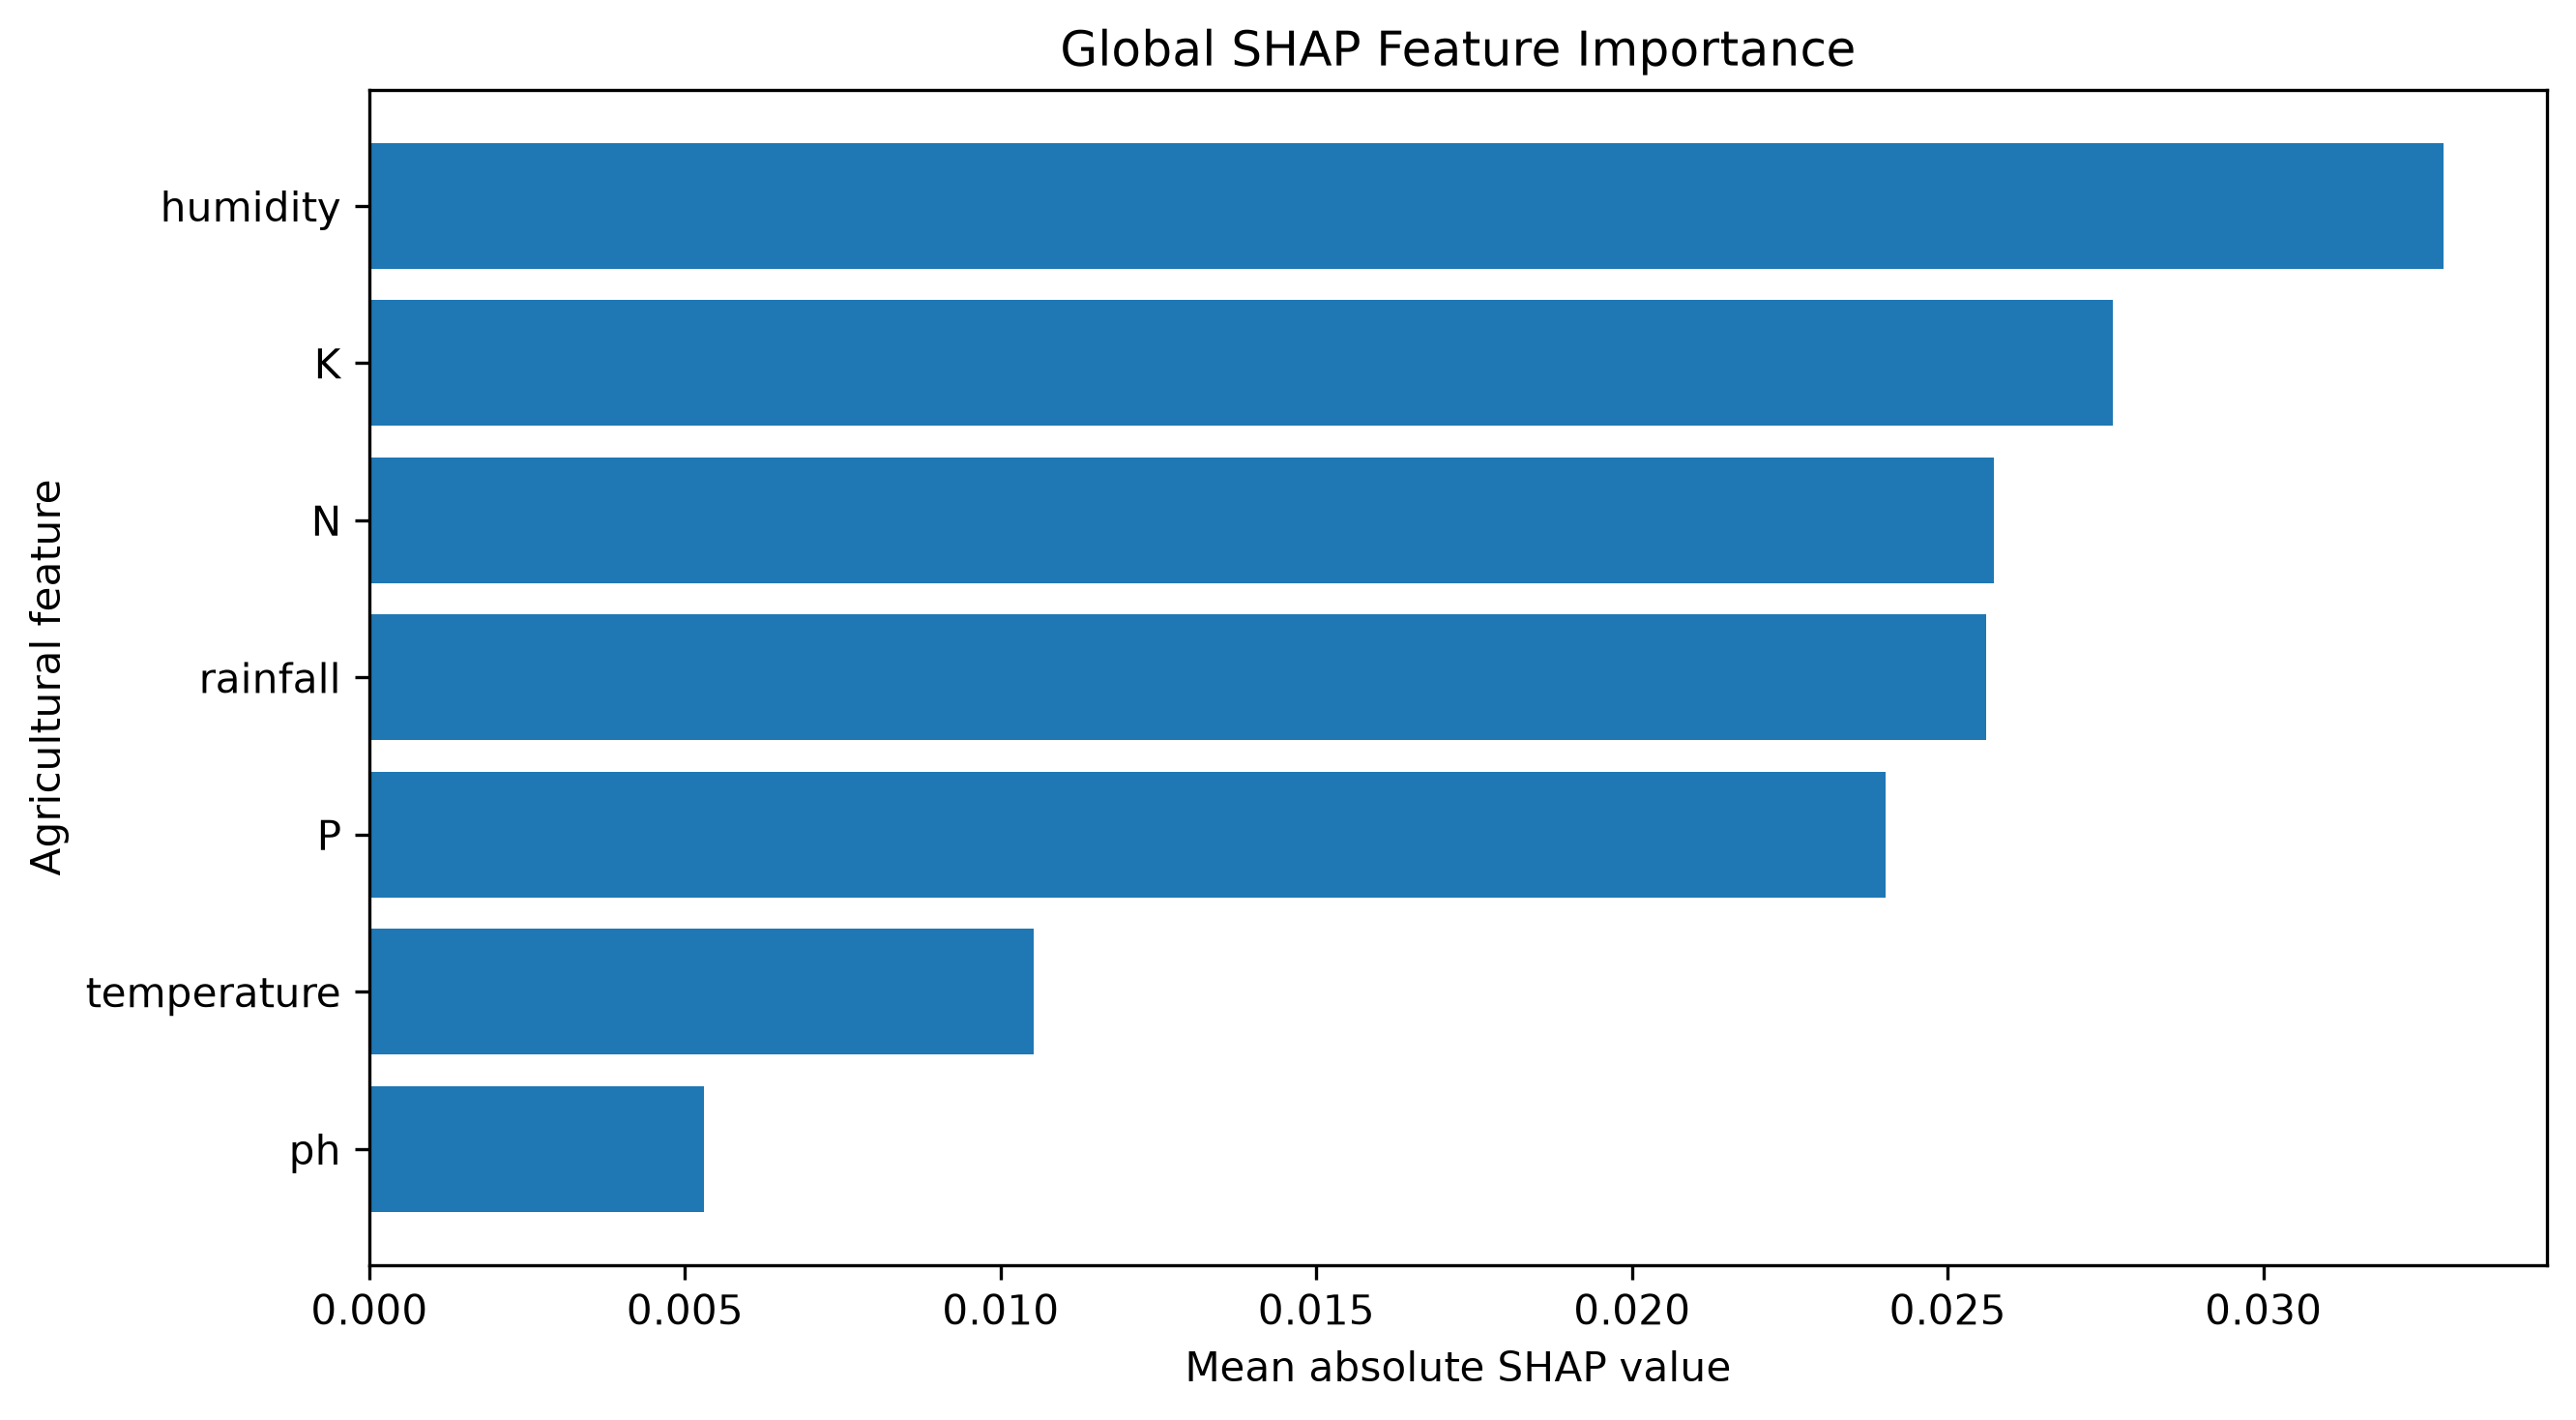

The data file committed next to this chart (first rows):
Feature, Mean_Absolute_SHAP
humidity, 0.03285
K, 0.02762
N, 0.02573
rainfall, 0.0256
P, 0.02401
temperature, 0.01052
ph, 0.005296
